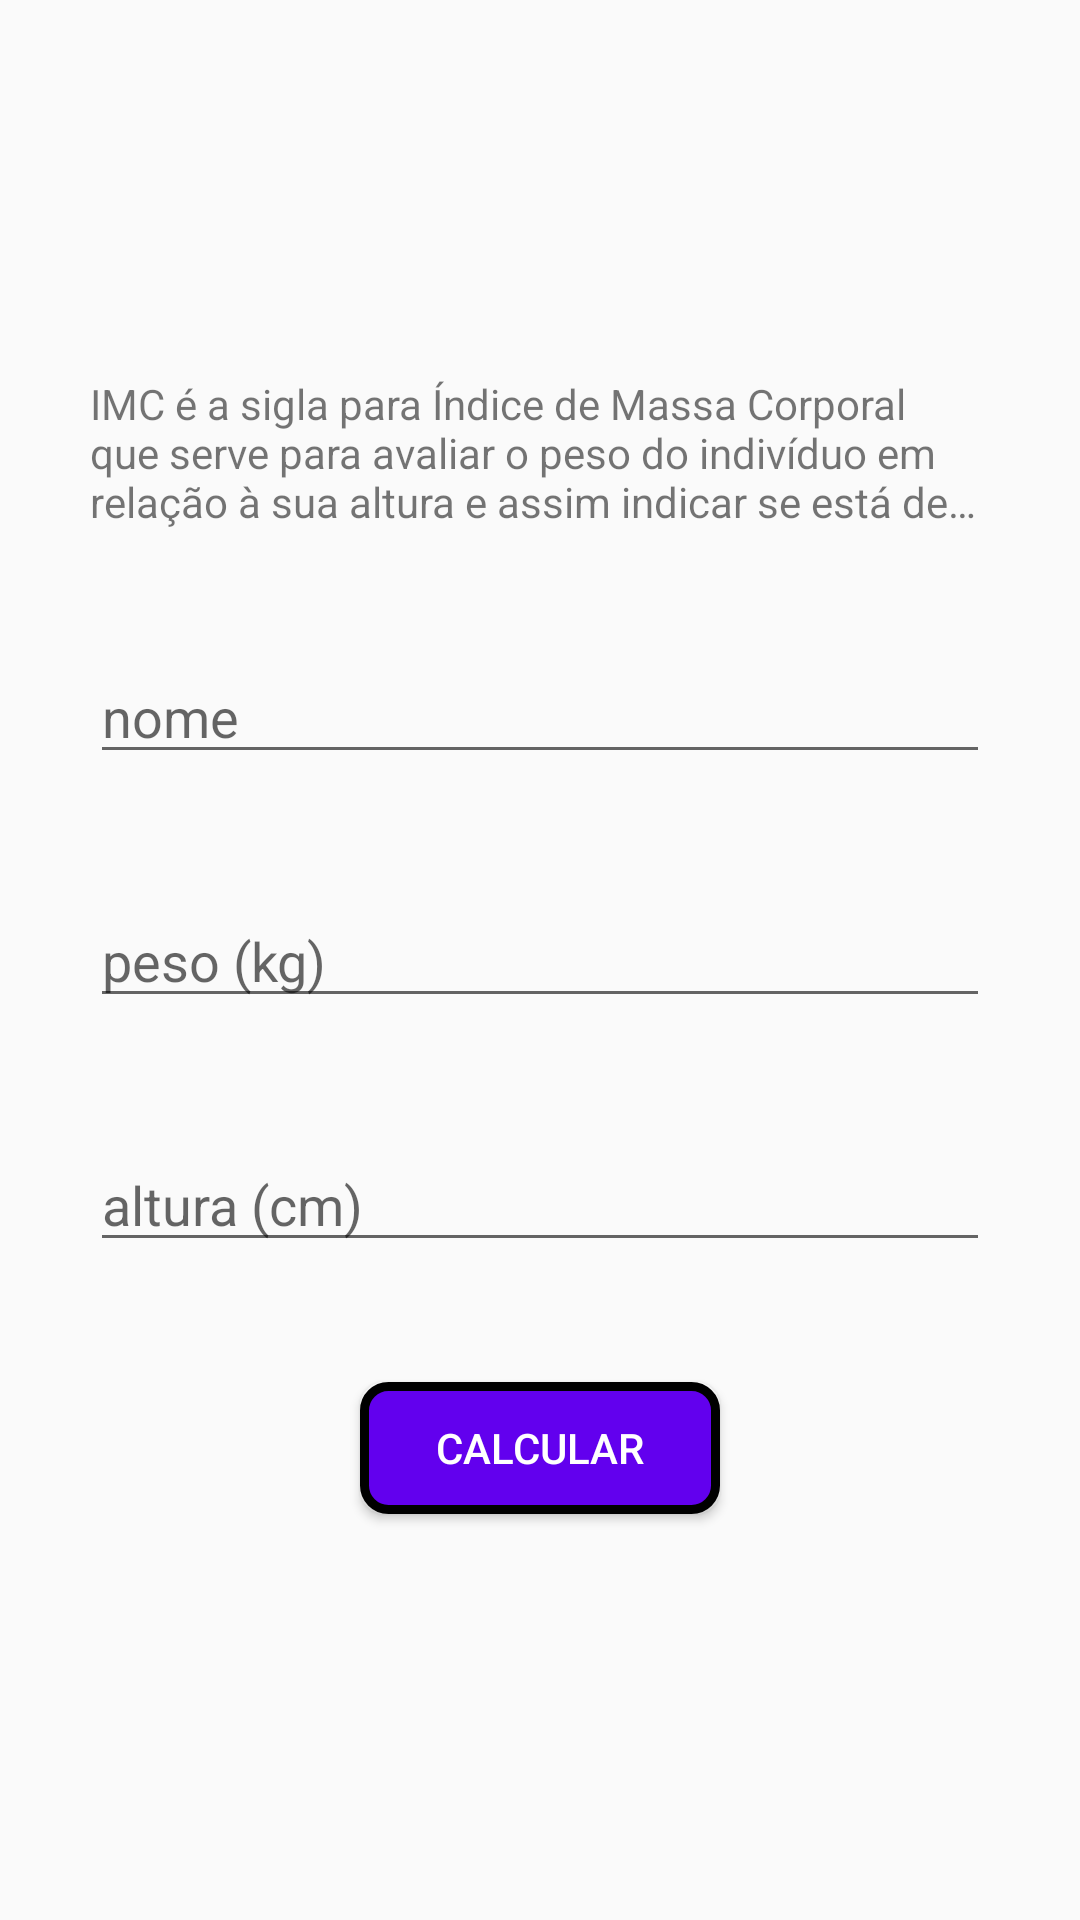

Reconstruct the res/layout file that produces this screen, plus the resources it refers to.
<!-- AndroidManifest.xml: application theme Theme.CalculadoraSaudavel2 -->
<!-- res/layout/activity_imc.xml -->
<?xml version="1.0" encoding="utf-8"?>
<ScrollView xmlns:android="http://schemas.android.com/apk/res/android"
    xmlns:app="http://schemas.android.com/apk/res-auto"
    xmlns:tools="http://schemas.android.com/tools"
    android:layout_width="match_parent"
    android:layout_height="match_parent">

    <LinearLayout
        android:layout_width="match_parent"
        android:layout_height="wrap_content"
        android:layout_gravity="center"
        android:gravity="center"
        android:orientation="vertical"
        tools:context=".ImcActivity">

        <TextView
            android:id="@+id/txt_imc_desc"
            style="@style/textViewForm"
            android:ellipsize="end"
            android:maxLines="3"
            android:text="@string/imc_desc" />


        <EditText
            android:id="@+id/edit_imc_name"
            style="@style/editTextForm"
            android:hint="@string/name"
            android:maxLength="@android:integer/config_longAnimTime"
            android:inputType="textPersonName" />

        <EditText
            android:id="@+id/edit_imc_weight"
            style="@style/editTextForm"
            android:autofillHints="@string/weight"
            android:hint="@string/weight" />


        <EditText
            android:id="@+id/edit_imc_height"
            style="@style/editTextForm"
            android:autofillHints="@string/height"
            android:hint="@string/height" />

        <Button
            android:id="@+id/btn_imc_send"
            style="@style/buttonCalcForm"
            android:text="@string/calc" />
    </LinearLayout>
</ScrollView>
<!-- resources referenced by this layout -->
<resources>
  <string name="calc">Calcular</string>
  <string name="height">altura (cm)</string>
  <string name="imc_desc">IMC é a sigla para Índice de Massa Corporal que serve para avaliar o peso
          do indivíduo em relação à sua altura e assim indicar se está dentro do peso ideal,
          acima ou abaixo do peso desejado.
          \n\nPreencha os campos de peso e altura para descobrir o seu IMC</string>
  <string name="name">nome</string>
  <string name="weight">peso (kg)</string>
  <style name="buttonCalcForm">
          <item name="android:layout_height">44dp</item>
          <item name="android:layout_width">120dp</item>
          <item name="android:layout_marginBottom">40dp</item>
          <item name="android:textColor">@android:color/white</item>
          <item name="android:background">@drawable/bg_button_accent</item>
      </style>
  <style name="editTextForm">
          <item name="android:layout_height">wrap_content</item>
          <item name="android:layout_width">match_parent</item>
          <item name="android:layout_marginStart">30dp</item>
          <item name="android:layout_marginEnd">30dp</item>
          <item name="android:layout_marginBottom">40dp</item>
          <item name="android:inputType">number</item>
          <item name="android:maxLength">3</item>
      </style>
  <style name="textViewForm">
          <item name="android:layout_height">wrap_content</item>
          <item name="android:layout_width">wrap_content</item>
          <item name="android:layout_marginStart">30dp</item>
          <item name="android:layout_marginEnd">30dp</item>
          <item name="android:layout_marginBottom">40dp</item>
          <item name="android:layout_marginTop">30dp</item>
      </style>
  <style name="Theme.CalculadoraSaudavel2" parent="Theme.AppCompat.Light.DarkActionBar">
          
          <item name="colorPrimary">@color/purple_500</item>
          <item name="colorPrimaryVariant">@color/purple_700</item>
          <item name="colorOnPrimary">@color/white</item>
          
          <item name="colorSecondary">@color/teal_200</item>
          <item name="colorSecondaryVariant">@color/teal_700</item>
          <item name="colorOnSecondary">#FFFFFF</item>
          
          <item name="android:statusBarColor" tools:targetApi="l">?attr/colorPrimaryVariant</item>
          
      </style>
  <!-- drawable bg_button_accent (drawable) -->
  <?xml version="1.0" encoding="utf-8"?>
  <shape xmlns:android="http://schemas.android.com/apk/res/android">
  
      <stroke android:color="@color/black" android:width="3dp" />
      <solid android:color="@color/purple_500" />
      <corners android:radius="8dp" />
  
  </shape>
  <color name="purple_500">#FF6200EE</color>
  <color name="purple_700">#FF3700B3</color>
  <color name="white">#FFFFFFFF</color>
  <color name="teal_200">#FF03DAC5</color>
  <color name="teal_700">#FF018786</color>
  <color name="black">#FF000000</color>
</resources>
